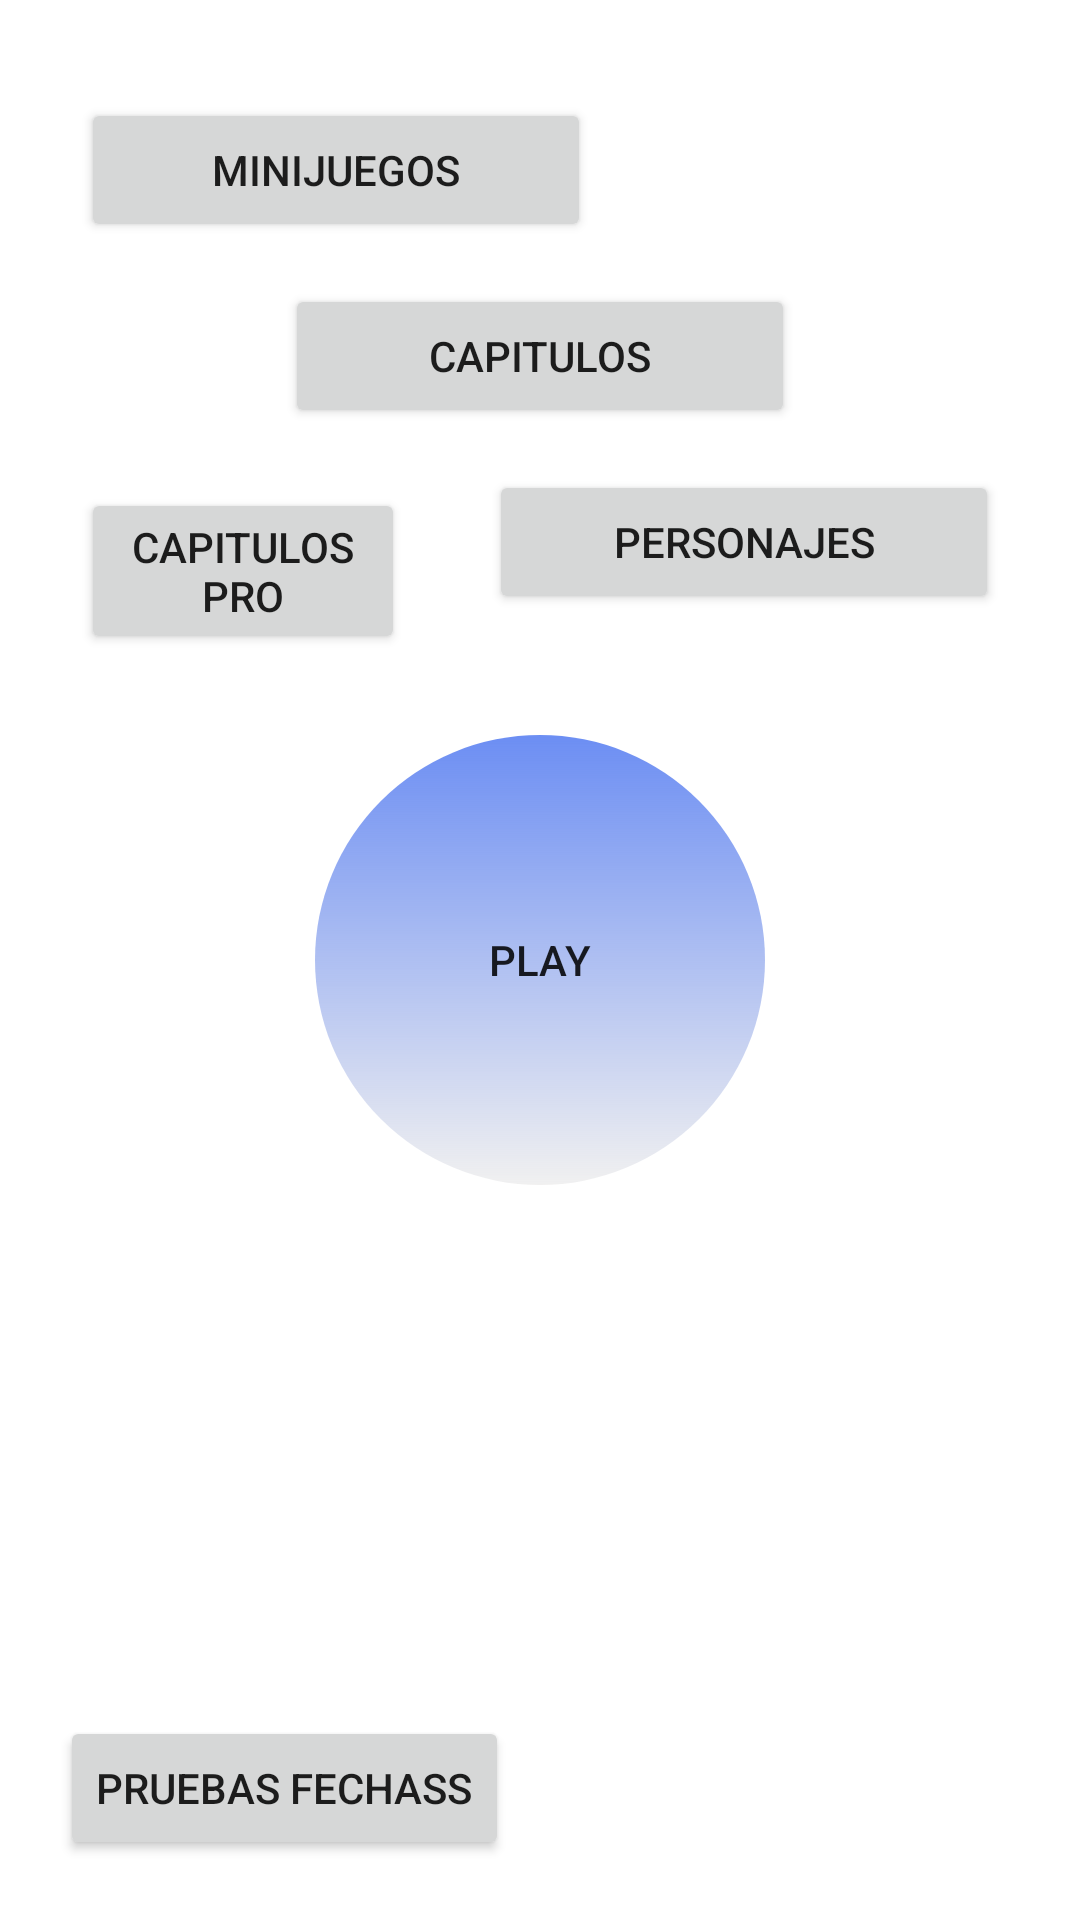

Write the Android layout XML for this screen, with the resource values it uses.
<!-- AndroidManifest.xml: application theme Theme.IfIv -->
<!-- res/layout/activity_main.xml -->
<?xml version="1.0" encoding="utf-8"?>
<RelativeLayout
    xmlns:android="http://schemas.android.com/apk/res/android"
    xmlns:app="http://schemas.android.com/apk/res-auto"
    xmlns:tools="http://schemas.android.com/tools"
    android:layout_width="match_parent"
    android:layout_height="match_parent"
    android:padding="20dp"
    tools:context=".MainActivity">


    <ImageButton
        android:id="@+id/btnAjustes"
        android:layout_width="wrap_content"
        android:layout_height="wrap_content"
        android:layout_alignParentEnd="true"
        android:layout_alignParentTop="true"
        android:src="@drawable/ajustes"
        android:background="@drawable/shape_relleno"/>

    
    <RelativeLayout
        android:id="@+id/layBotones"
        android:layout_width="wrap_content"
        android:layout_height="wrap_content"
        android:layout_above="@+id/btnJugar"
        android:layout_marginBottom="20dp">

        <Button
            android:id="@+id/btnMinijuego"
            android:layout_width="170dp"
            android:layout_height="wrap_content"
            android:layout_alignParentStart="true"
            android:layout_marginStart="7dp"
            android:layout_marginTop="7dp"
            android:layout_marginEnd="7dp"
            android:layout_marginBottom="7dp"
            android:onClick="irMinijuegos"
            android:text="Minijuegos" />

        <Button
            android:id="@+id/btnCapitulo"
            android:layout_width="170dp"
            android:layout_height="wrap_content"
            android:layout_below="@+id/btnMinijuego"
            android:layout_centerHorizontal="true"
            android:layout_marginStart="7dp"
            android:layout_marginTop="7dp"
            android:layout_marginEnd="7dp"
            android:layout_marginBottom="7dp"
            android:onClick="irCapitulos"
            android:text="Capitulos" />

        <Button
            android:id="@+id/btnPersonajes"
            android:layout_width="170dp"
            android:layout_height="wrap_content"
            android:layout_below="@+id/btnCapitulo"
            android:layout_alignParentEnd="true"
            android:layout_marginStart="7dp"
            android:layout_marginTop="7dp"
            android:layout_marginEnd="7dp"
            android:layout_marginBottom="7dp"
            android:onClick="irPersonajes"
            android:text="Personajes" />

        <Button
            android:id="@+id/btnPersonajes2"
            android:layout_width="170dp"
            android:layout_height="wrap_content"
            android:layout_below="@+id/btnCapitulo"
            android:layout_alignParentEnd="true"
            android:layout_marginStart="7dp"
            android:layout_marginTop="13dp"
            android:layout_marginEnd="205dp"
            android:layout_marginBottom="7dp"
            android:onClick="irCapitulosPro"
            android:text="CAPITULOS PRO" />
    </RelativeLayout>

    <Button
        android:id="@+id/btnJugar"
        android:layout_width="wrap_content"
        android:layout_height="wrap_content"
        android:layout_centerInParent="true"
        android:background="@drawable/shape_btn_redondo"
        android:onClick="jugar"
        android:text="play" />


    <Button
        android:layout_width="wrap_content"
        android:layout_height="wrap_content"
        android:layout_alignParentBottom="true"
        android:onClick="abrirPrueba"
        android:text="Pruebas fechass"
        app:layout_constraintTop_toTopOf="parent" />
</RelativeLayout>
<!-- resources referenced by this layout -->
<resources>
  <!-- drawable shape_btn_redondo (drawable) -->
  <?xml version="1.0" encoding="utf-8"?>
  <shape android:shape="oval"
      xmlns:android="http://schemas.android.com/apk/res/android">
  
      <gradient
          android:angle="90"
          android:endColor="#6C8EF3"
          android:startColor="#11252121"
          android:type="linear" />
      <size
          android:width="150dp"
          android:height="150dp"></size>
  
  </shape>
  
  
  <!-- drawable shape_relleno (drawable) -->
  <?xml version="1.0" encoding="utf-8"?>
  <shape
      android:shape="rectangle"
      xmlns:android="http://schemas.android.com/apk/res/android">
  
      <corners
          android:radius="25dp"/>
  
      <gradient
          android:angle="0"
          android:type="linear"
          />
  
      <stroke />
  
      <size/>
      <padding />
  
      <solid android:color="@color/fondo_shape"/>
  </shape>
  <style name="Theme.IfIv" parent="Theme.MaterialComponents.DayNight.DarkActionBar">
          
          <item name="colorPrimary">@color/purple_500</item>
          <item name="colorPrimaryVariant">@color/purple_700</item>
          <item name="colorOnPrimary">@color/white</item>
          
          <item name="colorSecondary">@color/teal_200</item>
          <item name="colorSecondaryVariant">@color/teal_700</item>
          <item name="colorOnSecondary">@color/black</item>
          
          <item name="android:statusBarColor" tools:targetApi="l">?attr/colorPrimaryVariant</item>
          
      </style>
  <color name="fondo_shape">#AEEDE3E3</color>
  <color name="purple_500">#FF6200EE</color>
  <color name="purple_700">#FF3700B3</color>
  <color name="white">#FFFFFFFF</color>
  <color name="teal_200">#FF03DAC5</color>
  <color name="teal_700">#FF018786</color>
  <color name="black">#FF000000</color>
</resources>
